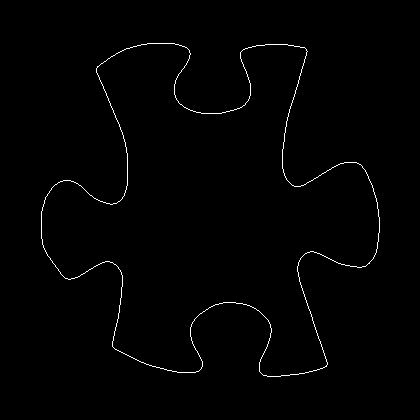

Values plotted in this chart, from the file beside it:
41, 211
41, 212
41, 213
41, 214
41, 215
41, 216
41, 217
41, 218
41, 219
41, 220
41, 221
41, 222
41, 223
41, 224
41, 225
41, 226
41, 227
41, 228
41, 229
41, 230
41, 231
41, 232
41, 233
41, 234
41, 235
41, 236
41, 237
41, 238
42, 239
42, 240
42, 241
42, 242
42, 243
42, 244
43, 245
43, 246
43, 247
44, 248
44, 249
45, 250
45, 251
46, 252
46, 253
47, 254
47, 255
48, 256
49, 257
50, 258
50, 259
51, 260
52, 261
52, 262
53, 263
54, 264
55, 265
55, 266
56, 267
57, 268
58, 269
58, 270
59, 271
... 1,503 more rows
